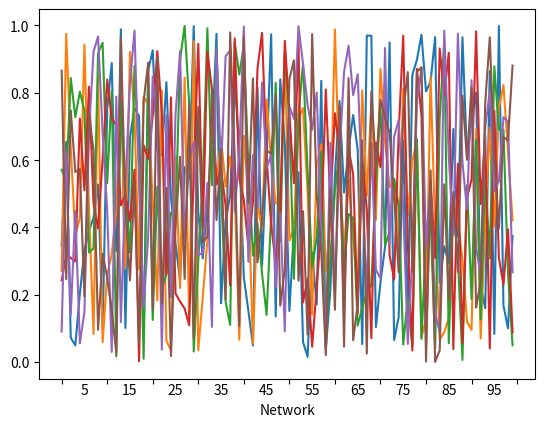

Write the Python code that produced this figure.
"""
- lh.sphere.freesurfer.gii is identical to fsaverage's lh.sphere
- lh.central.freesurfer.gii is identical to fsaverage's (lh.white + lh.pial) / 2
- lh.inflated.freesurfer.gii is not the same as fsaverage's lh.inflated; the
triangulation *is* the same though but the CAT surface is smaller and slightly
moved
"""


def stat_fun(data, factor_levels, effect):
    # data is expected to be a list (of length n_conditions) of arrays of shape
    # data[0].shape = (n_observations, n_sources)
    # f_mway_rm expects data.shape = (n_observations, n_conditions, n_sources)

    # A : A1, A2, A3
    # B : B1, B2

    # A1B1, A1B2, A2B1, A2B2, A3B1, A3B2
    # is this factor_levels = [3, 2] or [2, 3]

    return mne.stats.f_mway_rm(
        np.swapaxes(data, 0, 1),
        factor_levels=factor_levels,
        effects=effects,
        return_pvals=False,
    )[0]


# median = np.median(data, 0)
# d = np.linalg.norm(data - median, axis=-1)
# std = np.std(d, 1)
# prob = d > (np.median(d, 1) + 20)[:, None]
# subidx, chidx = np.where(prob)
# # idx = np.where(np.sum(prob,1))[0]
# sub = subidx + 1

# labels = np.arange(1, 62)

# x = pv.PolyData(data[9])
# p = pv.Plotter(notebook=False)
# # p.add_mesh(x)
# p.add_point_labels(x, labels)
# p.show()

# plt.boxplot(d.T)


# x = pv.PolyData(data.reshape(-1))
# y = pv.PolyData(data[8])
# # x['x'] = np.zeros(len(x.points))
# # x['x'][61-1::28] = 1

# p = pv.Plotter(notebook=False)
# p.add_mesh(x)
# p.add_mesh(y, color="r")
# p.show()


def x():
    io = utils.GroupIO()
    io.filenamer.update(stage="forward", session="01", suffix="info")

    info = mne.io.read_info(
        io.filenamer.get_filename(
            subject=io.subjects[0], forward=Config.forward.MODELS[0]
        )
    )
    n_channels = len(mne.pick_types(info, eeg=True))
    n_subjects = len(io.subjects)

    data = np.zeros((n_subjects, n_channels, 3))
    for i, subject in enumerate(io.subjects):
        io.simnibs.update(subject=subject)
        f = io.simnibs.get_path("subject") / "mni_digitized_proj.csv"
        montage = eeg.make_montage(f)
        data[i] = montage.ch_pos
    data = data[:, :-2]

    mu = data.mean(0)
    mu = forward.project_to_mni_surface(mu)

    montage = eeg.make_montage("easycap_m10")
    custom = montage.ch_pos

    a = pv.PolyData(mu)
    b = pv.PolyData(data.reshape(-1, 3))
    c = pv.PolyData(custom)

    p = pv.Plotter(notebook=False)
    p.add_mesh(a)
    p.add_mesh(b)
    p.add_mesh(c)
    p.show()


def compare_cov():
    io = utils.GroupIO()
    io.data.update(stage="preprocessing")

    cov = []
    # with BlockTimer("Loading covariance matrices"):
    for subject, session in io.subjects.items():
        io.data.update(subject=subject, session=session)
        # for session in utils.get_func_sessions(io.data):
        # io.data.update(session=session)
        # Check if session exists for this subject, else move on
        # k = (subject, session)
        this_cov = mne.read_cov(io.data.get_filename(suffix="cov"))
        cov.append(this_cov["data"])
        # i2s[i] = k
        # i += 1
    cov = np.stack(cov)
    ch_names = this_cov.ch_names
    ch_names_ = [
        ch_name if i % 2 == 0 else "" for i, ch_name in enumerate(ch_names, start=1)
    ]
    nfree = this_cov["nfree"]
    projs = this_cov["projs"]

    d = cov.diagonal(axis1=1, axis2=2)

    q1, q3 = np.quantile(d, [0.25, 0.75], 0)
    iqr = q3 - q1
    limit = q3 + 1.5 * iqr

    sub, ch = np.where(d > limit)
    u, c = np.unique(sub, return_counts=True)
    [i2s[i] for i in u[c.argsort()[::-1]]]  # sorted by channel counts

    fig, ax = plt.subplots(figsize=(12, 6))
    box = ax.boxplot(d, labels=ch_names_)
    # ax.set_xticklabels(ax.get_xticklabels()[::2])

    avg_cov = cov.mean(0)

    u, s, v = np.linalg.svd(cov.reshape(cov.shape[0], -1), full_matrices=False)
    v = v.T
    first_comp = v[:, 0].reshape(cov.shape[1:]) * s[0]

    n = np.prod(cov.shape[1:])
    s1 = np.sum(np.sign(first_comp) == 1) / n > 0.5
    s2 = np.sum(np.sign(avg_cov) == 1) / n > 0.5

    first_comp = first_comp if s1 and s2 or not s1 and not s2 else -first_comp

    avg_cov = mne.Covariance(first_comp, ch_names, [], projs, nfree)

    mne.write_cov(Config.path.RESOURCES / "group-cov.fif", avg_cov)

    # fliers = np.concatenate([i.get_xydata() for i in box['fliers']])
    # sub = sub[ch.argsort()]
    # for s, f in zip(sub, fliers):
    #    ax.annotate(str(i2s[s]), f)

    su = "01"
    se = "01"
    raw = mne.io.read_raw(
        f"/mnt/projects/PhaTMagS/jesper/analysis/sub-{su}/ses-{se}/stage-preprocessing/sub-{su}_ses-{se}_task-rest_eeg.fif"
    )
    info = raw.info
    cov[su, se].plot(info)

    return cov


import matplotlib.pyplot as plt
import numpy as np


def plot_parcellation():

    kw["xlabel"]
    kw["ylabel"]
    kw["major_tick_params"]
    kw["minor_tick_params"]

    x
    major_ticks
    minor_tick_labels

    fig, ax = plt.subplots()
    ax.plot(x)
    ax.set_xlabel("Network")

    minor_ticks = 0.5 * (major_ticks[:-1] + major_ticks[1:])

    # Major ticks
    ax.xaxis.set_ticks(major_ticks, minor=False)
    ax.xaxis.set_ticklabels([], minor=False)
    # Minor ticks
    ax.xaxis.set_ticks(minor_ticks, minor=True)
    ax.xaxis.set_ticklabels(minor_tick_labels, minor=True)
    # see help(ax.tick_params)
    ax.xaxis.set_tick_params("minor", length=0)

    plt.show()


# X subdivisions of an icosahedron (20-sided convex regular polygon)
# fsaverageX : n vertices = 2+10*2**(2*X)
# fsaverageX : n triangles = 20*2**(2*X)

x = np.arange(100)
x_labels = np.arange(0, 100 + 1, 10)
x_labels_pos = np.arange(5, 95 + 1, 10)
x_labels_pos1 = [str(i) for i in x_labels_pos]
y = np.random.random((len(x), 6))
fig, ax = plt.subplots()
ax.plot(x, y)

# Major ticks
ax.xaxis.set_ticks(x_labels, minor=False)
ax.xaxis.set_ticklabels([], minor=False)
# Minor ticks
ax.xaxis.set_ticks(x_labels_pos, minor=True)
ax.xaxis.set_ticklabels(x_labels_pos1, minor=True)
ax.xaxis.set_tick_params("minor", length=0)

ax.set_xlabel("Network")

plt.show()

fig.show()
